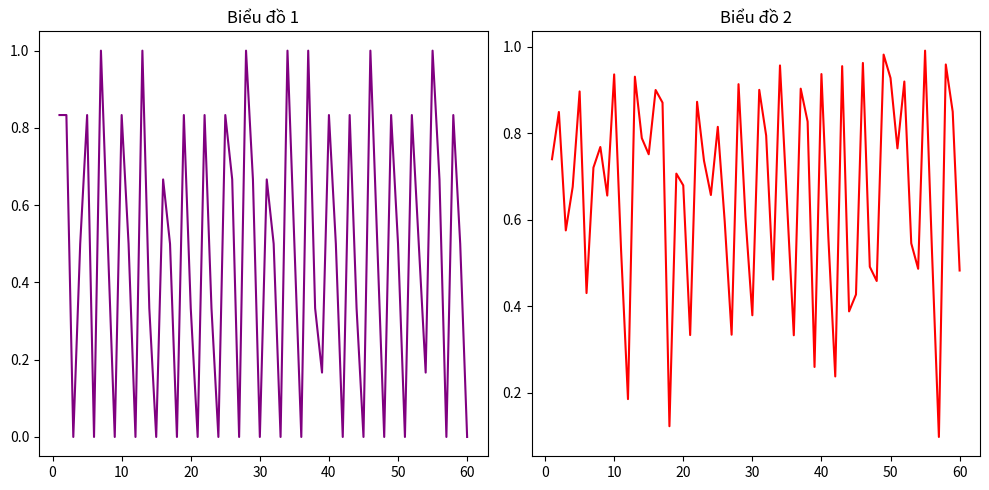

Python code for this plot:
import matplotlib.pyplot as plt
import numpy as np
# Dữ liệu cho biểu đồ 1
causo = np.arange(1, 61)
danhgiachuyengia=[0.7397847752417287, 0.8490720142920812, 0.5752032314028058, 0.6760935889823096, 0.8965948537776345, 0.43027432858943937, 0.7204429116742365, 0.7680894924748328, 0.6557986704926742, 0.9359762555076963, 0.5298174836418845, 0.1850460090420463, 0.9307105541229248, 0.7886220514774323, 0.751273113489151, 0.8999340659693668, 0.8706924946684587, 0.12233721017837525, 0.7065569992576327, 0.6793529114552906, 0.33316148072481155, 0.8726344406604767, 0.7365939761030262, 0.6571067944169044, 0.814725108685032, 0.5958791375160217, 0.333962773734873, 0.91340012135713, 0.607046643892924, 0.3789167155822118, 0.9002644910531885, 0.7945306607194849, 0.46147525661131916, 0.9567035585641861, 0.6443207349096026, 0.33266868645494635, 0.9030077051032673, 0.826835644872565, 0.2593914568424225, 0.936783458505358, 0.5593209796481662, 0.23743645598491034, 0.955057637258009, 0.3878824961812873, 0.42694147825241, 0.962462248802185, 0.4911256631215413, 0.4582169413566589, 0.9817622860272726, 0.927590529123942, 0.7649328967799311, 0.9195111186608024, 0.5453143691023191, 0.48650278828360816, 0.990923456076918, 0.5266686603426933, 0.09750449180603027, 0.9589551311952097, 0.8496543616056442, 0.482453852891922]


# Dữ liệu cho biểu đồ 2
danhgiaphobert=[0.8333333333333334, 0.8333333333333334, 0.0, 0.5, 0.8333333333333334, 0.0, 1.0, 0.5, 0.0, 0.8333333333333334, 0.5, 0.0, 1.0, 0.3333333333333333, 0.0, 0.6666666666666666, 0.5, 0.0, 0.8333333333333334, 0.3333333333333333, 0.0, 0.8333333333333334, 0.3333333333333333, 0.0, 0.8333333333333334, 0.6666666666666666, 0.0, 1.0, 0.6666666666666666, 0.0, 0.6666666666666666, 0.5, 0.0, 1.0, 0.5, 0.0, 1.0, 0.3333333333333333, 0.16666666666666666, 0.8333333333333334, 0.5, 0.0, 0.8333333333333334, 0.3333333333333333, 0.0, 1.0, 0.5, 0.0, 0.8333333333333334, 0.5, 0.0, 0.8333333333333334, 0.5, 0.16666666666666666, 1.0, 0.6666666666666666, 0.0, 0.8333333333333334, 0.5, 0.0]


# Tạo và cấu hình subplot
plt.figure(figsize=(10, 5))  # Kích thước của subplot
plt.subplot(1, 2, 1)  # Chia màn hình thành 1 hàng và 2 cột, và chọn subplot thứ 1
plt.plot(causo,danhgiaphobert,color='purple') # Vẽ biểu đồ cột cho dữ liệu 1
plt.title('Biểu đồ 1')  # Đặt tiêu đề cho subplot đầu tiên

plt.subplot(1, 2, 2)  # Chọn subplot thứ 2
plt.plot(causo,danhgiachuyengia,color='red') # Vẽ biểu đồ cột cho dữ liệu 2
plt.title('Biểu đồ 2')  # Đặt tiêu đề cho subplot thứ hai

plt.tight_layout()  # Tùy chỉnh khoảng cách giữa các subplot
plt.show()  # Hiển thị biểu đồ